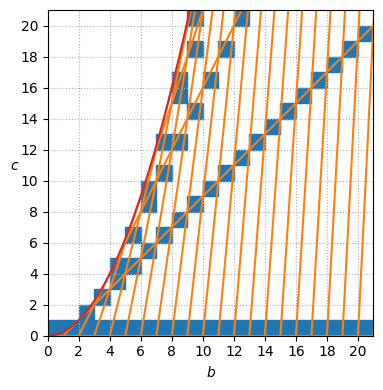

Here is the Python script that generated this plot:
from matplotlib import pyplot as plt
from pylab import rcParams
from matplotlib.patches import Rectangle
import numpy as np
rcParams.update({'figure.autolayout': True})
rcParams.update({'font.family': 'Arial'})
rcParams['figure.figsize'] = 4,4


def is_square(apositiveint):
  # From https://stackoverflow.com/questions/2489435/how-could-i-check-if-a-number-is-a-perfect-square
  if apositiveint in [0,1]:
      return True
  else:
    x = apositiveint // 2
    seen = set([x])
    while x * x != apositiveint:
        x = (x + (apositiveint // x)) // 2
        if x in seen: return False
        seen.add(x)
    return True

n = 21

bc_square = []
bc_notsquare = []
for b in range(n):
    for c in range(n):
        if b**2-4*c >= 0:
            if is_square(b**2-4*c):
                bc_square.append((b,c))
            else:
                bc_notsquare.append((b,c))
        else:
            bc_notsquare.append((b,c))

#cmap = plt.cm.hot
fig = plt.figure()
ax = fig.add_subplot(111, aspect='equal')

plt.xticks(np.arange(0, n+1, 2))
plt.yticks(np.arange(0, n+1, 2))

ax.grid(linestyle=":")

for b, c in bc_square:
    ax.add_artist(Rectangle(xy=(b, c),
                  color='C0',        # I did c**2 to get nice colors from your numbers
                  width=1, height=1))      # Gives a square of area h*h

for alpha in range(30):
    plt.plot(np.arange(0,100,50),[alpha*b-alpha**2 for b in np.arange(0,100,50)],'-',color='C1')
'''
ax.annotate('$\\alpha=$0',xy=(12,0),  xytext=(12,3),arrowprops=dict(fc='C1',ec='C1',arrowstyle="->"))
ax.annotate('$\\alpha=$1',xy=(11,10), xytext=(14,9),arrowprops=dict(fc='C1',ec='C1',arrowstyle="->"))
ax.annotate('$\\alpha=$2',xy=(11,18), xytext=(14,17),arrowprops=dict(fc='C1',ec='C1',arrowstyle="->"))
ax.annotate('$\\alpha=$3',xy=(9,18),  xytext=(4,17),arrowprops=dict(fc='C1',ec='C1',arrowstyle="->"))
'''
'''
for alpha in range(3,4):
    plt.plot(np.arange(0,100,50),[alpha*b-alpha**2 for b in np.arange(0,100,50)],'-',color='C1')
plt.xticks([3,4,5,6, 7, 8, 9,9.66],['$\\alpha$','','','','','','','$n/\\alpha + \\alpha$'])
plt.yticks([0,3,6,9,12,15,18,  20],['0','','','','','','','$n$'])
'''
plt.plot(np.arange(0,100,0.01),[b**2/4. for b in np.arange(0,100,0.01)],'-',color='C3')

plt.xlim([0,n])
plt.ylim([0,n])
plt.xlabel('$b$')
plt.ylabel('$c$',rotation=0)
plt.show()
